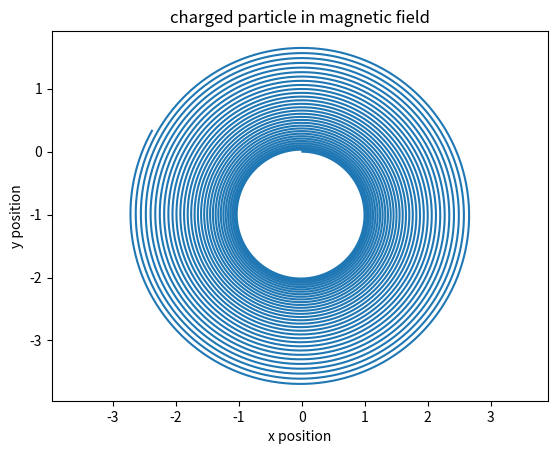

This figure's Python source:
# A tiny charged ball, like a proton, flies through space.
# A magnet is creating an invisible magnetic field around it. 
#  The field is a collection of invisible arrows that fill the space and point the same way. 
# Ours point straight up, out of the screen towards us.

# F: the push(force) on the ball
# q: how much charge the ball has. More charge means a stronger push.
# v: the ball's velocity, meaning its speed and direction
# B: the magnetic field, it's strength and direction
# x: the cross product, which takes 2 directions and gives the direction perpendicular to both. That's the sideways push.

# F = q(v x B)

# r = mv/ (qB), tells you how big the circle is.

# Faster ball means a wider circle,  A car going faster makes wider turns
# Heavier ball means a wider circle -> more inertia
# More charge -> tighter circle, stronger inward force during rotation

# I will use 1s to simulate accuracy, since the calculations are easy r = (1)(1) / ((1)(1)) = 1

# Load NumPy, a math library for arrays
import numpy as np
# Loads the plotting library, plt is the nickname
import matplotlib.pyplot as plt

# Declaring variables
q = 1.0
m = 1.0

# Creates a vector to do vector math with via the numpy library
B = np.array([0.0, 0.0, 1.0])

# How much time passes each frame
dt = 0.01

# # Of total frames 
steps = 20000


# position initially starts at the origin
pos = np.array([0.0, 0.0, 0.0])

# Moves in the +x direction at speed 1
vel = np.array([1.0, 0.0, 0.0])

# Create two empty lists to be filled as the ball moves.
# We will take data from this to plot later
xs, ys = [], []

# for every step, do 5 things:
# Find the push
# Turn into acceleration
# Nudge the vel
# Nudge the pos
# record position
for i in range(steps):

    # make the force calculation exerted on the ball by the field
    force = q * (np.cross(vel, B))

    # calculate the acceleration according to N2M
    a = force / m

    # Integrate the accelaration with intial and final conditions the old vel and new vel. 
    vel += a * dt

    # Do the same with vel and pos
    pos += vel * dt

    # Append the x and y position into the xs and ys lists to be plotted
    xs.append(pos[0])
    ys.append(pos[1])

# plotting the data
# Draws a line connecting all the recorded points
plt.plot(xs, ys)

# Make 1 unit on X same as 1 unit on Y
plt.axis('equal')

# Makes this the title
plt.title('charged particle in magnetic field')

# Labels x and y axis
plt.xlabel('x position')
plt.ylabel('y position')

# displays the plot
plt.show()
